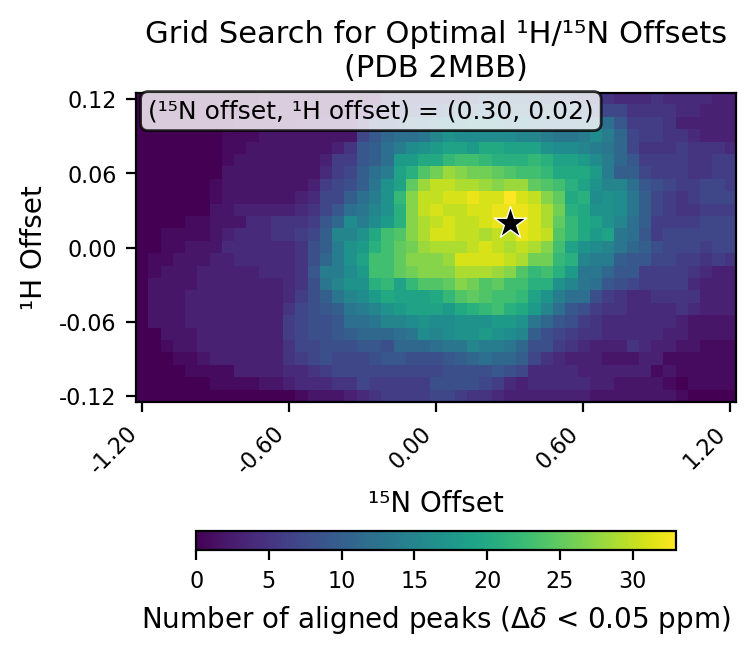

The file beside this chart, header and first rows:
# h_min, -0.12
# h_max, 0.12
# h_step, 0.01
# n_min, -1.2
# n_max, 1.2
# n_step, 0.05
# cutoff, 0.05
h_values, -0.12, -0.11, -0.1, -0.09, -0.08, -0.07, -0.06, -0.05, -0.04, -0.03, -0.02, -0.01, 0.0, 0.01, 0.02, 0.03, 0.04, 0.05, 0.06, 0.07, 0.08, 0.09, 0.1
n_values, -1.2, -1.15, -1.1, -1.05, -1.0, -0.95, -0.9, -0.85, -0.8, -0.75, -0.7, -0.65, -0.6, -0.55, -0.5, -0.45, -0.4, -0.35, -0.3, -0.25, -0.2, -0.15, -0.1
-0.12, 0, 0, 0, 0, 0, 0, 0, 0, 0, 0, 0, 0, 0, 1, 2, 2, 2, 3, 4, 5, 6, 6, 6
-0.11, 0, 0, 0, 0, 0, 0, 1, 1, 1, 1, 2, 2, 3, 4, 4, 4, 5, 5, 7, 6, 6, 6, 6
-0.1, 0, 0, 0, 0, 1, 1, 1, 1, 3, 3, 3, 3, 4, 4, 5, 6, 7, 7, 7, 7, 7, 7, 7
-0.09, 0, 0, 0, 1, 1, 2, 3, 3, 3, 3, 3, 3, 5, 6, 7, 8, 7, 7, 7, 8, 9, 9, 8
-0.08, 0, 0, 1, 2, 2, 3, 3, 3, 3, 3, 3, 3, 5, 7, 7, 8, 8, 8, 9, 9, 8, 11, 11
-0.07, 0, 0, 2, 2, 2, 3, 3, 3, 3, 3, 3, 3, 6, 7, 8, 8, 9, 10, 11, 11, 11, 12, 13
-0.06, 0, 2, 2, 2, 3, 3, 3, 3, 3, 3, 3, 3, 6, 7, 8, 8, 9, 12, 12, 13, 15, 15, 16
-0.05, 0, 2, 2, 2, 3, 3, 3, 3, 3, 3, 3, 3, 5, 7, 8, 9, 10, 13, 14, 15, 17, 18, 19
-0.04, 0, 2, 2, 2, 3, 3, 3, 3, 3, 3, 3, 3, 4, 6, 8, 10, 13, 15, 16, 18, 20, 19, 19
-0.03, 0, 2, 2, 2, 2, 3, 3, 3, 3, 3, 3, 3, 4, 5, 8, 13, 15, 17, 17, 21, 22, 19, 22
-0.02, 0, 1, 2, 2, 2, 3, 3, 3, 3, 3, 4, 4, 4, 5, 9, 14, 14, 16, 18, 23, 23, 25, 26
-0.01, 0, 1, 1, 2, 2, 2, 3, 3, 4, 4, 4, 4, 4, 5, 8, 11, 14, 17, 19, 23, 23, 25, 27
0.0, 0, 0, 1, 1, 2, 2, 2, 4, 4, 4, 4, 4, 4, 5, 8, 10, 14, 17, 18, 21, 23, 25, 26
0.01, 0, 0, 1, 1, 1, 1, 2, 3, 4, 4, 4, 5, 5, 6, 7, 10, 15, 15, 17, 20, 23, 24, 27
0.02, 0, 0, 0, 0, 1, 1, 2, 2, 2, 4, 4, 5, 5, 5, 6, 9, 11, 16, 14, 16, 18, 21, 27
0.03, 0, 0, 0, 0, 0, 0, 2, 2, 3, 3, 3, 3, 3, 4, 5, 7, 9, 12, 13, 15, 17, 21, 27
0.04, 0, 0, 0, 0, 0, 0, 1, 2, 2, 2, 2, 2, 2, 3, 4, 7, 7, 10, 12, 14, 17, 22, 27
0.05, 0, 0, 0, 0, 0, 0, 1, 2, 2, 2, 2, 2, 2, 2, 3, 6, 7, 8, 10, 13, 17, 19, 25
0.06, 0, 0, 0, 0, 0, 0, 0, 2, 2, 2, 2, 2, 2, 2, 2, 4, 6, 7, 10, 12, 14, 19, 21
0.07, 0, 0, 0, 0, 0, 0, 0, 1, 2, 2, 2, 2, 2, 2, 2, 3, 6, 6, 9, 10, 12, 18, 18
0.08, 0, 0, 0, 0, 0, 0, 0, 1, 1, 2, 2, 2, 2, 2, 2, 2, 3, 5, 9, 10, 12, 14, 16
0.09, 0, 0, 0, 0, 0, 0, 0, 1, 1, 1, 2, 2, 2, 2, 2, 2, 2, 2, 7, 9, 11, 12, 12
0.1, 0, 0, 0, 0, 0, 0, 0, 0, 1, 1, 1, 1, 1, 2, 2, 2, 2, 2, 4, 8, 9, 10, 11
0.11, 0, 0, 0, 0, 0, 0, 0, 0, 0, 1, 1, 1, 1, 1, 1, 1, 1, 1, 2, 3, 6, 7, 7
0.12, 0, 0, 0, 0, 0, 0, 0, 0, 0, 0, 1, 1, 1, 1, 1, 1, 1, 1, 1, 2, 5, 6, 6
best_n_offset, 0.3
best_h_offset, 0.02
best_count, 33
